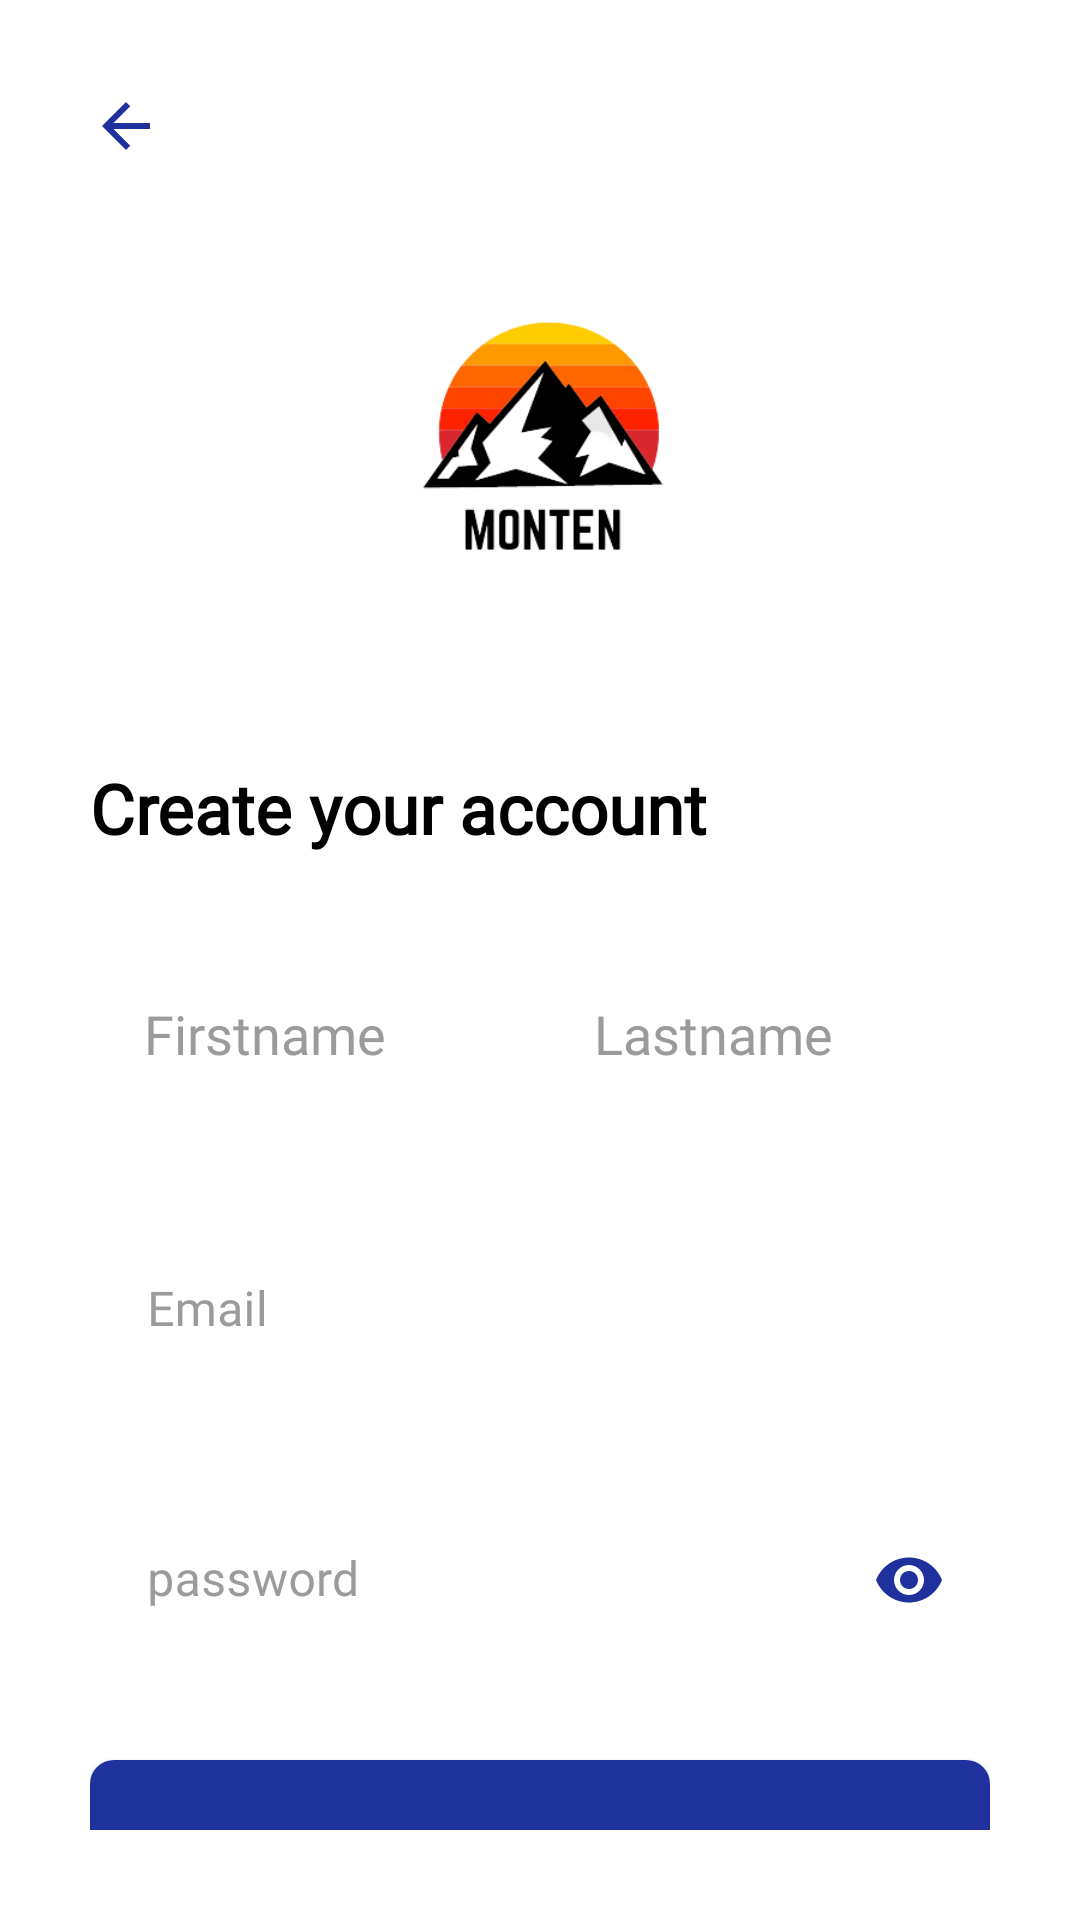

The Android layout XML behind this screen, and the referenced resources:
<!-- AndroidManifest.xml: application theme Theme.Mountain -->
<!-- res/layout/activity_register.xml -->
<?xml version="1.0" encoding="utf-8"?>
<LinearLayout xmlns:android="http://schemas.android.com/apk/res/android"
    xmlns:app="http://schemas.android.com/apk/res-auto"
    xmlns:tools="http://schemas.android.com/tools"
    android:layout_width="match_parent"
    android:layout_height="match_parent"
    android:background="@color/white"
    android:paddingStart="30dp"
    android:orientation="vertical"
    android:paddingTop="30dp"
    android:paddingBottom="30dp"
    android:paddingEnd="30dp"
    tools:context=".ui.RegisterActivity">

    <ImageView
        android:layout_width="wrap_content"
        android:layout_height="wrap_content"
        android:src="@drawable/ic_back_blue"/>
    <ImageView
        android:layout_width="wrap_content"
        android:layout_height="200dp"
        android:src="@drawable/logo_nobg"
        android:contentDescription="@string/image_logo" />
    <TextView
        android:layout_width="wrap_content"
        android:layout_height="wrap_content"
        android:text="@string/create_your_account"
        android:textColor="@color/black"
        android:textStyle="bold"
        android:fontFamily="@font/poppinsemibold"
        android:textSize="23sp"
        />
    <LinearLayout
        android:layout_width="match_parent"
        android:layout_height="62dp"
        android:orientation="horizontal"
        android:layout_marginTop="30dp">


        <EditText
            android:id="@+id/edtFirstName"
            android:layout_width="0dp"
            android:layout_weight="1"
            android:layout_height="60dp"
            android:layout_marginStart="3dp"
            android:layout_marginEnd="3dp"
            android:hint="@string/firstname"
            android:textColor="@color/black"
            android:fontFamily="@font/poppinsregular"
            android:elevation="3dp"
            android:paddingStart="15dp"
            android:paddingEnd="0dp"
            android:background="@drawable/background_edtlogin"
            android:textColorHint="@color/hinttext"
            android:autofillHints=""
            android:inputType="text" />
        <EditText
            android:id="@+id/edtLastName"
            android:layout_width="0dp"
            android:layout_height="60dp"
            android:layout_weight="1"
            android:layout_marginStart="3dp"
            android:layout_marginEnd="3dp"
            android:hint="@string/lastname"
            android:elevation="3dp"
            android:fontFamily="@font/poppinsregular"
            android:paddingStart="15dp"
            android:textColor="@color/black"
            android:paddingEnd="0dp"
            android:background="@drawable/background_edtlogin"
            android:textColorHint="@color/hinttext"
            android:autofillHints=""
            android:inputType="text" />
    </LinearLayout>

    <com.google.android.material.textfield.TextInputLayout
        android:layout_width="match_parent"
        android:layout_height="60dp"
        android:layout_marginTop="30dp"
        android:elevation="3dp"
        app:boxBackgroundColor="@color/white"
        android:hint="@string/email"
        android:background="@drawable/background_edtlogin"
        android:textColorHint="@color/hinttext"
        android:layout_marginStart="3dp"
        android:layout_marginEnd="3dp"
        app:passwordToggleTint="@color/loginbtn"
        >
        <EditText
            android:id="@+id/edtEmailSignup"
            android:layout_width="match_parent"
            android:layout_height="match_parent"
            android:fontFamily="@font/poppinsregular"
            android:inputType="textEmailAddress"/>
    </com.google.android.material.textfield.TextInputLayout>



    <com.google.android.material.textfield.TextInputLayout
        android:layout_width="match_parent"
        android:layout_height="60dp"
        android:layout_marginTop="30dp"
        android:elevation="3dp"
        app:boxBackgroundColor="@color/white"
        android:hint="@string/password"
        android:background="@drawable/background_edtlogin"
        android:textColorHint="@color/hinttext"
        android:layout_marginStart="3dp"
        android:layout_marginEnd="3dp"
        app:passwordToggleEnabled="true"
        app:passwordToggleTint="@color/loginbtn"
        >
        <EditText
            android:id="@+id/edtPasswordSignup"
            android:textColor="@color/black"
            android:layout_width="match_parent"
            android:layout_height="match_parent"
            android:fontFamily="@font/poppinsregular"
            android:inputType="textPassword" />

    </com.google.android.material.textfield.TextInputLayout>


    <androidx.appcompat.widget.AppCompatButton
        android:id="@+id/btnSignUp"
        android:layout_width="match_parent"
        android:layout_height="60dp"
        android:layout_marginTop="30dp"
        android:textAllCaps="false"
        android:fontFamily="@font/poppinsregular"
        android:text="@string/sign_up"
        android:background="@drawable/background_btnlogin"
        />

</LinearLayout>
<!-- resources referenced by this layout -->
<resources>
  <color name="black">#FF000000</color>
  <color name="hinttext">#9b9b9b</color>
  <color name="loginbtn">#1e319d</color>
  <color name="white">#FFFFFFFF</color>
  <!-- drawable background_btnlogin (drawable) -->
  <?xml version="1.0" encoding="utf-8"?>
  <shape xmlns:android="http://schemas.android.com/apk/res/android">
      <solid
          android:color="@color/loginbtn"/>
      <corners
          android:radius="8dp"/>
  </shape>
  <!-- drawable ic_back_blue (drawable) -->
  <vector android:autoMirrored="true" android:height="24dp"
      android:tint="@color/loginbtn" android:viewportHeight="24"
      android:viewportWidth="24" android:width="24dp" xmlns:android="http://schemas.android.com/apk/res/android">
      <path android:fillColor="@android:color/white" android:pathData="M20,11H7.83l5.59,-5.59L12,4l-8,8 8,8 1.41,-1.41L7.83,13H20v-2z"/>
  </vector>
  <!-- drawable logo_nobg: png bitmap (drawable-v24, 19472 bytes) -->
  <string name="create_your_account">Create your account</string>
  <string name="email">Email</string>
  <string name="firstname">Firstname</string>
  <string name="image_logo">image logo</string>
  <string name="lastname">Lastname</string>
  <string name="password">password</string>
  <string name="sign_up">Sign up</string>
  <style name="Theme.Mountain" parent="Theme.MaterialComponents.NoActionBar">
          
          <item name="colorPrimary">@color/purple_500</item>
          <item name="colorPrimaryVariant">@color/purple_700</item>
          <item name="colorOnPrimary">@color/white</item>
          
          <item name="colorSecondary">@color/teal_200</item>
          <item name="colorSecondaryVariant">@color/teal_700</item>
          <item name="colorOnSecondary">@color/black</item>
          
          <item name="android:statusBarColor">?attr/colorPrimaryVariant</item>
          
      </style>
  <color name="purple_500">#FF6200EE</color>
  <color name="purple_700">#FF3700B3</color>
  <color name="teal_200">#FF03DAC5</color>
  <color name="teal_700">#FF018786</color>
</resources>
